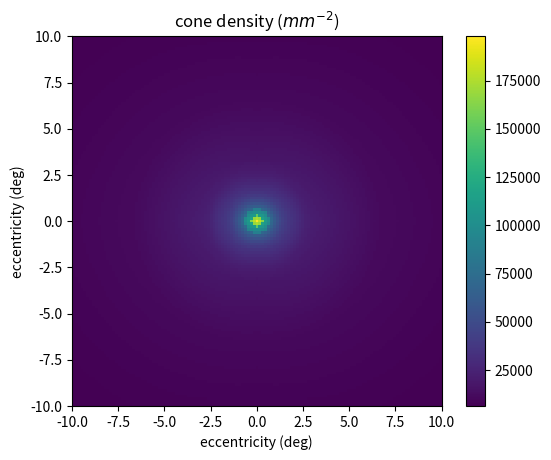
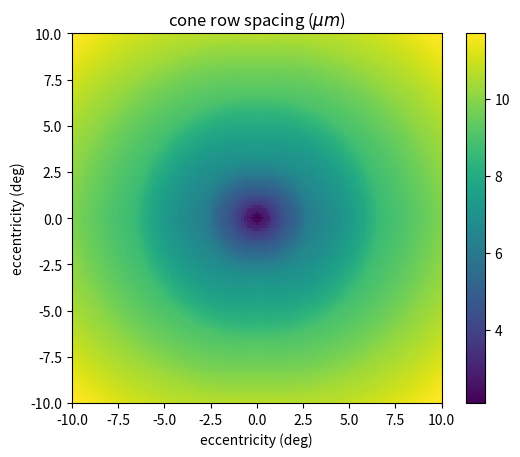

Generate these figures, in order, with matplotlib:
import numpy as np
import sys,os
from scipy.interpolate import interp1d
from matplotlib import pyplot as plt

MM_PER_DEG = 0.3
MAX_ECC_MM = 18.0

HORIZONTAL_ECC_MM = [ -22.0, -21.0, -20.0, -19.0, -18.0, -17.0, -16.0, -15.0, -14.0, -13.0, -12.0, -11.0, -10.0, -9.0, -8.0, -7.0, -6.0, -5.0, -3.0, -2.0, -1.0, -0.9, -0.8, -0.7, -0.6, -0.5, -0.4, -0.3, -0.2, -0.2, -0.1, -0.1, 0.0, 0.1, 0.1, 0.2, 0.2, 0.3, 0.4, 0.5, 0.6, 0.7, 0.8, 0.9, 1.0, 2.0, 3.0, 4.0, 5.0, 6.0, 7.0, 8.0, 9.0, 10.0, 11.0, 12.0, 13.0, 14.0, 15.0, 16.0, 17.0, 18.0 ]

HORIZONTAL_DENSITY = [ 5200.0, 5000.0, 5300.0, 4900.0, 4800.0, 4800.0, 4800.0, 4800.0, 4900.0, 5000.0, 5100.0, 5400.0, 5500.0, 5900.0, 6200.0, 6300.0, 6600.0, 7100.0, 8700.0, 12400.0, 21000.0, 22000.0, 23000.0, 26000.0, 31000.0, 36000.0, 42000.0, 53000.0, 73000.0, 93000.0, 115000.0, 154000.0, 196000.0, 161000.0, 121000.0, 98000.0, 79000.0, 58000.0, 45000.0, 38000.0, 34000.0, 29000.0, 24000.0, 22000.0, 21000.0, 11600.0, 9000.0, 6900.0, 5700.0, 5100.0, 4800.0, 4400.0, 4200.0, 3900.0, 3700.0, 3600.0, 3400.0, 3400.0, 3400.0, 3200.0, 3100.0, 3400.0 ]

VERTICAL_ECC_MM = [ -20.0, -19.0, -18.0, -17.0, -16.0, -15.0, -14.0, -13.0, -12.0, -11.0, -10.0, -9.0, -8.0, -7.0, -6.0, -5.0, -4.0, -3.0, -2.0, -1.0, -0.9, -0.8, -0.7, -0.6, -0.5, -0.4, -0.3, -0.2, -0.2, -0.1, -0.1, 0.0, 0.1, 0.1, 0.2, 0.2, 0.3, 0.4, 0.5, 0.6, 0.7, 0.8, 0.9, 1.0, 2.0, 3.0, 4.0, 5.0, 6.0, 7.0, 8.0, 9.0, 10.0, 11.0, 12.0, 13.0, 14.0, 15.0, 16.0, 17.0, 18.0, 19.0 ]

VERTICAL_DENSITY = [ 3300.0, 4100.0, 3900.0, 3900.0, 3800.0, 3900.0, 3900.0, 4000.0, 4000.0, 4200.0, 4300.0, 4300.0, 4500.0, 4700.0, 4900.0, 5300.0, 6000.0, 7600.0, 10100.0, 16000.0, 17000.0, 19000.0, 21000.0, 24000.0, 28000.0, 36000.0, 47000.0, 66000.0, 84000.0, 106000.0, 141000.0, 198000.0, 147000.0, 108000.0, 86000.0, 69000.0, 51000.0, 40000.0, 33000.0, 28000.0, 24000.0, 21000.0, 19000.0, 17000.0, 10400.0, 7600.0, 6200.0, 5500.0, 5100.0, 4800.0, 4500.0, 4300.0, 4100.0, 3900.0, 3800.0, 3700.0, 3700.0, 3800.0, 3800.0, 3900.0, 3900.0, 4700.0 ]

class ConeDensityInterpolator:
    
    def __init__(self):

        self.interpolator_keys = ['horizontal','vertical']
        self.interpolators = {}
        self.interpolators['horizontal'] = interp1d(HORIZONTAL_ECC_MM,HORIZONTAL_DENSITY)
        self.interpolators['vertical'] = interp1d(VERTICAL_ECC_MM,VERTICAL_DENSITY)
        
    def plot(self):
        for ik in self.interpolator_keys:
            plt.figure()
            ior = self.interpolators[ik]
            plt.plot(ior.x,ior.y,'ks')
            plt.xlabel('ecc (mm)')
            plt.ylabel('density (mm^-2)')
            plt.title(ik)
        plt.show()
        
    def get_density_and_rowspacing(self,x_deg,y_deg):
        
        x = x_deg*MM_PER_DEG
        y = y_deg*MM_PER_DEG

        # magnitude of position vector:
        r = np.sqrt(x**2+y**2)

        # 
        if r>MAX_ECC_MM:
            sys.exit('ConeDensityInterpolator error: request for ecc of %0.1f mm exceeds limit of %0.1f.'%(r,MAX_ECC_MM))

        hdensity = self.interpolators['horizontal'](r)
        vdensity = self.interpolators['vertical'](r)

        # vweight is proportional to the inverse tangent of vertical/horizontal components
        # check to make sure the horizontal component x is non-zero; o.w. inverse tangent undefined
        if x:
            vweight = np.arctan(np.abs(y/x))*2/np.pi
        else:
            vweight = 1.0
        hweight = 1.0 - vweight

        # density is weighted sum of vertical and horizontal densities
        density = hdensity*hweight+vdensity*vweight

        # compute the row spacing 
        row_spacing = 0.9306 / np.sqrt(density)*1e-3
        return density,row_spacing
        
    def test(self):
        cdi = ConeDensityInterpolator()
        N = 129
        lim = 10 # compute over a 20x20 deg region
        xs = np.linspace(-lim,lim,N)
        ys = np.linspace(-lim,lim,N)

        d = np.zeros((N,N))
        rs_m = np.zeros((N,N))

        for xidx,x in enumerate(xs):
            for yidx,y in enumerate(ys):
                d[yidx,xidx],rs_m[yidx,xidx] = self.get_density_and_rowspacing(x,y)

        # convert row spacing in meters to microns for easier reading of colorbar
        rs_microns = rs_m*1e6

        plt.figure()
        plt.imshow(d,interpolation='none',extent=[-lim,lim,-lim,lim])
        plt.xlabel('eccentricity (deg)')
        plt.ylabel('eccentricity (deg)')
        plt.title('cone density ($mm^{-2}$)')
        plt.colorbar()

        plt.figure()
        plt.imshow(rs_microns,interpolation='none',extent=[-lim,lim,-lim,lim])
        plt.xlabel('eccentricity (deg)')
        plt.ylabel('eccentricity (deg)')
        plt.title('cone row spacing ($\mu m$)')
        plt.colorbar()
        plt.show()

if __name__=='__main__':
    cdi = ConeDensityInterpolator()
    cdi.test()
